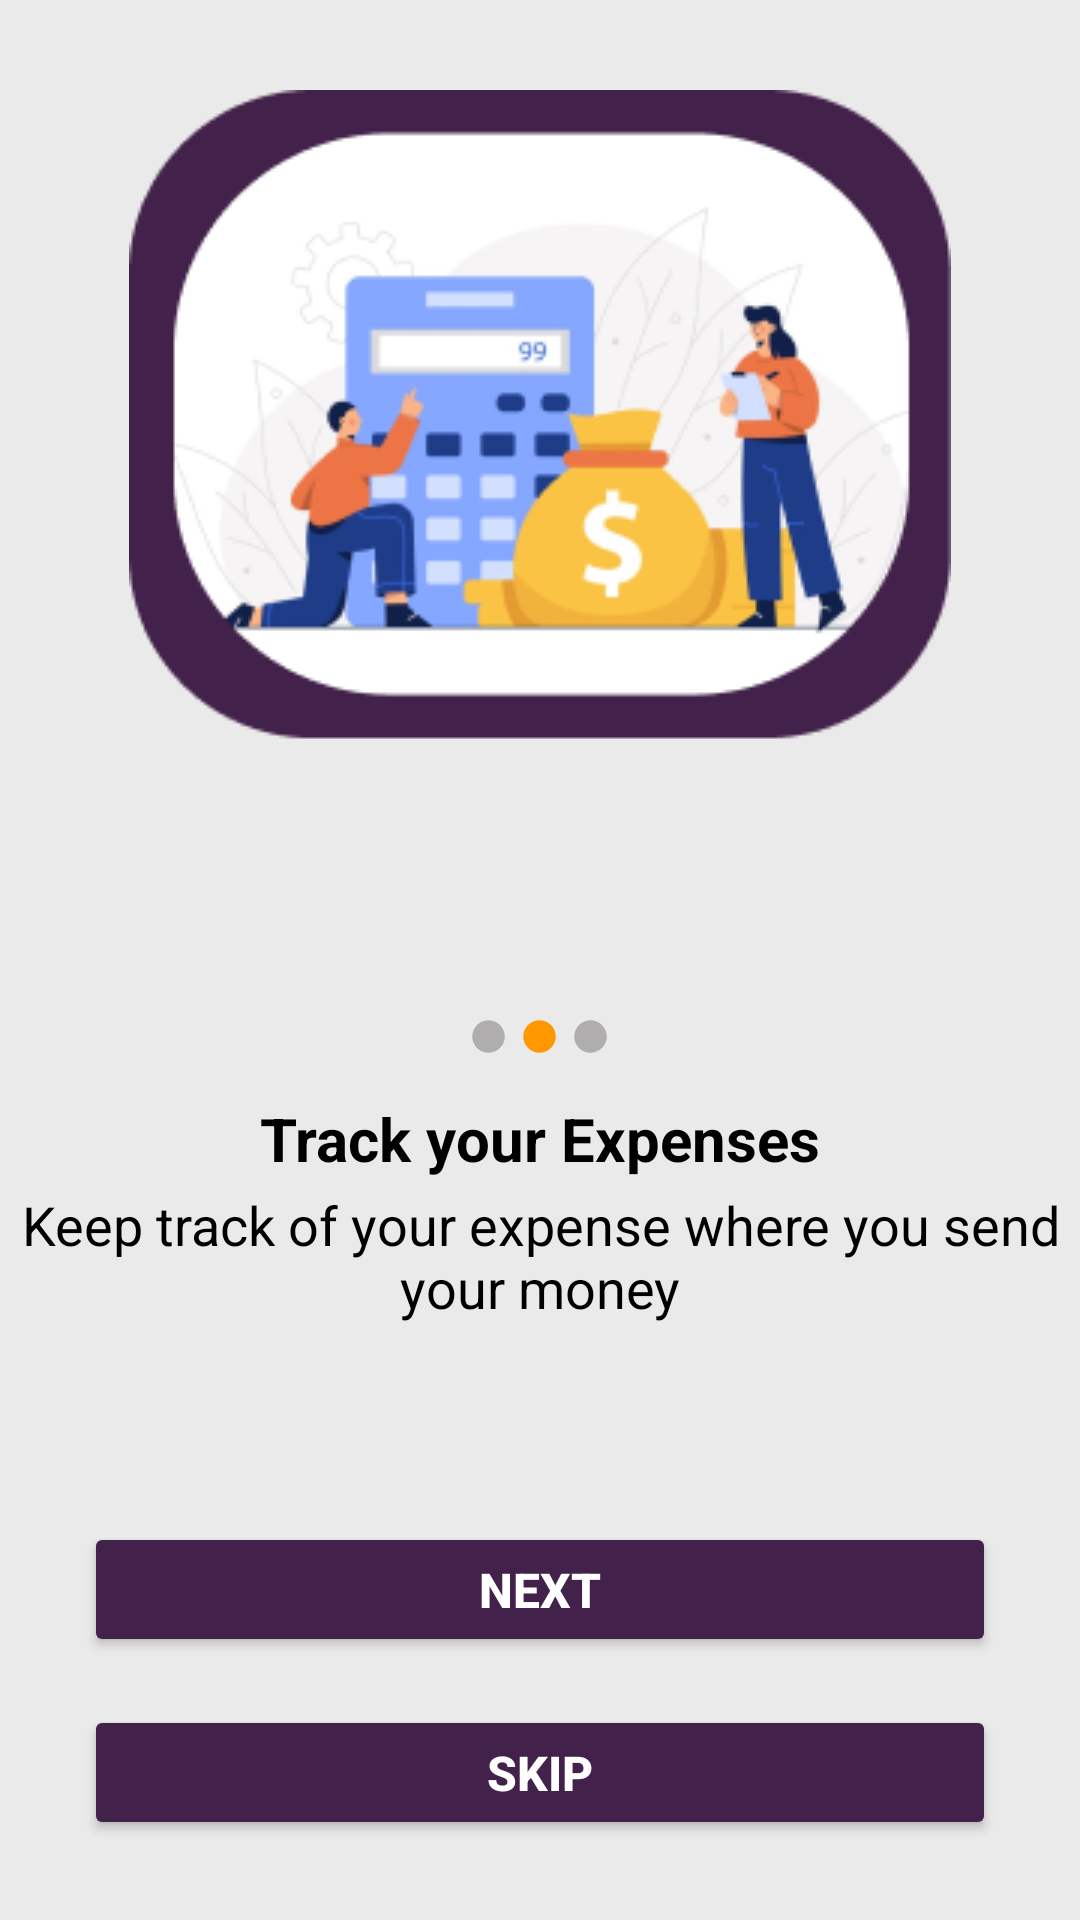

Reconstruct the res/layout file that produces this screen, plus the resources it refers to.
<!-- AndroidManifest.xml: application theme Theme.Expenza -->
<!-- res/layout/activity_second_screen.xml -->
<?xml version="1.0" encoding="utf-8"?>
<LinearLayout xmlns:android="http://schemas.android.com/apk/res/android"
    xmlns:app="http://schemas.android.com/apk/res-auto"
    xmlns:tools="http://schemas.android.com/tools"
    android:layout_width="match_parent"
    android:layout_height="match_parent"
    tools:context=".secondScreen"
    android:orientation="vertical"
    android:background="@color/background"
    android:gravity="center">
    <ImageView
        android:layout_width="wrap_content"
        android:layout_height="wrap_content"
        android:src="@drawable/secondscreen"
        android:layout_marginTop="30dp"
        />
    <LinearLayout
        android:layout_width="match_parent"
        android:layout_height="wrap_content"
        android:orientation="horizontal"
        android:gravity="center"
        android:layout_marginTop="90dp"
        >
        <ImageView
            android:layout_width="wrap_content"
            android:layout_height="wrap_content"
            android:src="@drawable/circle"
            android:layout_margin="2dp"
            />
        <ImageView
            android:layout_width="wrap_content"
            android:layout_height="wrap_content"
            android:src="@drawable/circle"
            android:layout_margin="2dp"
            app:tint="#FF9800"
            />
        <ImageView
            android:layout_width="wrap_content"
            android:layout_height="wrap_content"
            android:src="@drawable/circle"
            android:layout_margin="2dp"
            />
    </LinearLayout>
    <TextView
        android:layout_width="wrap_content"
        android:layout_height="wrap_content"
        android:text="Track your Expenses"
        android:textSize="20sp"
        android:layout_marginTop="12dp"
        android:textColor="@color/black"
        android:textStyle="bold"
        android:fontFamily="sans-serif"
        />
    <TextView
        android:layout_width="match_parent"
        android:layout_height="wrap_content"
        android:text="Keep track of your expense where you send your money"
        android:textSize="18sp"
        android:layout_margin="3dp"
        android:textStyle="normal"
        android:textAlignment="center"
        android:fontFamily="sans-serif"
        android:textColor="@color/black"
        />
    <LinearLayout
        android:layout_width="match_parent"
        android:layout_height="wrap_content"
        android:orientation="vertical"
        android:padding="20dp"
        android:layout_marginTop="35dp"
        >
        <Button
            android:layout_width="match_parent"
            android:layout_height="45dp"
            android:layout_margin="8dp"
            android:text="Next"
            android:textSize="16sp"
            android:textStyle="bold"
            android:id="@+id/btnNext"
            android:textColor="@color/white"
            android:backgroundTint="@color/purple"
            />
        <Button
            android:layout_width="match_parent"
            android:layout_height="45dp"
            android:layout_margin="8dp"
            android:text="Skip"
            android:textColor="@color/white"
            android:textSize="16sp"
            android:textStyle="bold"
            android:id="@+id/btnSkip"
            android:backgroundTint="@color/purple"
            />
    </LinearLayout>
</LinearLayout>
<!-- resources referenced by this layout -->
<resources>
  <color name="background">#EBEAEA</color>
  <color name="black">#FF000000</color>
  <color name="purple">#42224A</color>
  <color name="white">#FFFFFFFF</color>
  <!-- drawable circle (drawable) -->
  <vector android:height="13dp" android:tint="#AFADAD"
      android:viewportHeight="24" android:viewportWidth="24"
      android:width="13dp" xmlns:android="http://schemas.android.com/apk/res/android">
      <path android:fillColor="@android:color/white" android:pathData="M12,2C6.47,2 2,6.47 2,12s4.47,10 10,10 10,-4.47 10,-10S17.53,2 12,2z"/>
  </vector>
  <!-- drawable secondscreen: png bitmap (drawable, 35731 bytes) -->
  <style name="Theme.Expenza" parent="Base.Theme.Expenza" />
  <style name="Base.Theme.Expenza" parent="Theme.Material3.DayNight.NoActionBar">
          
          
      </style>
</resources>
